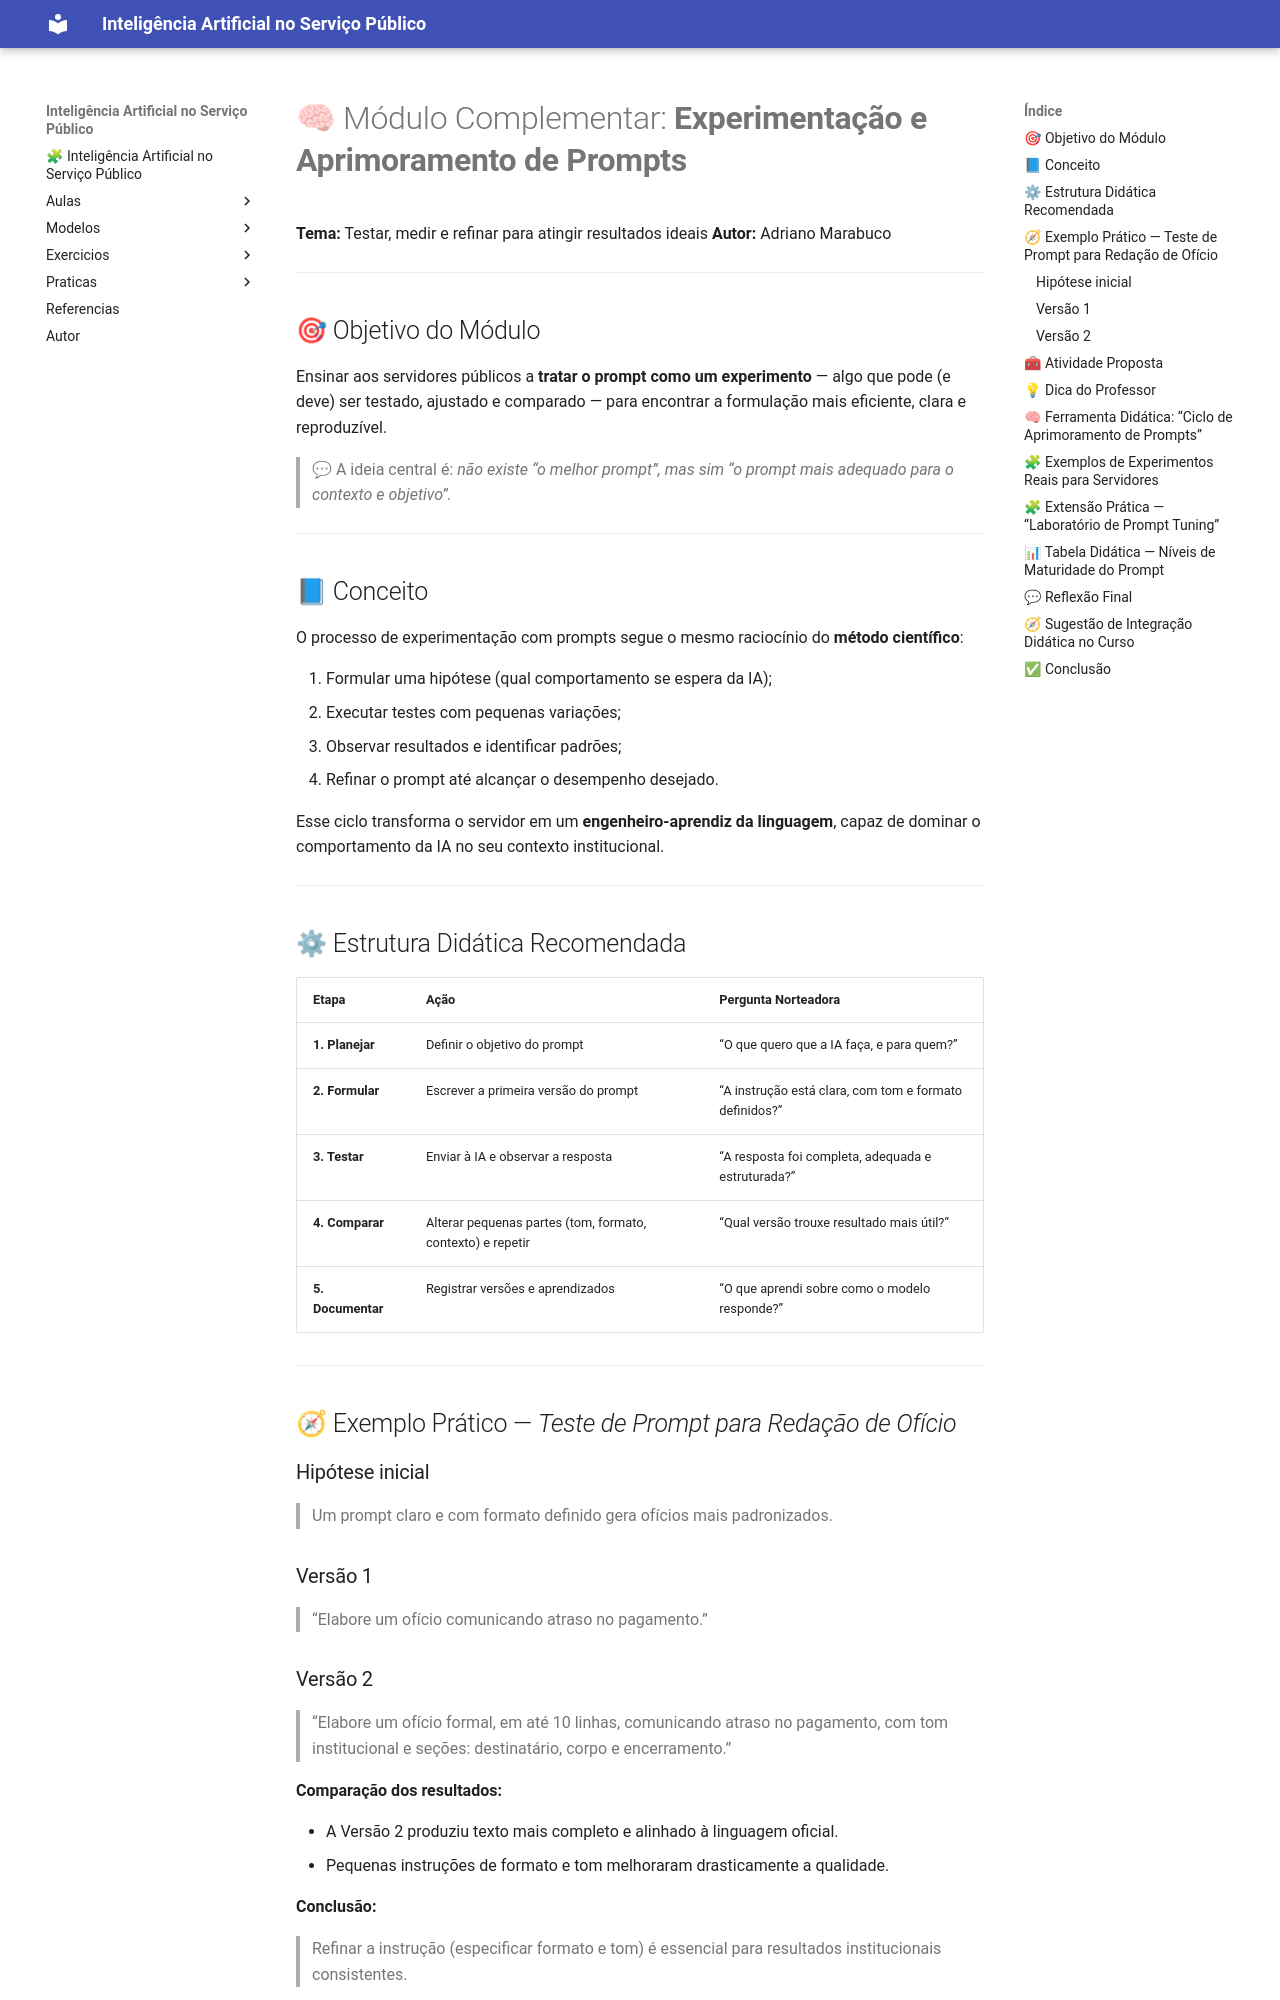

repository: amarabucotcepe/engprompt · page: aulas/experimentos/index.html · generator: mkdocs

# 🧠 Módulo Complementar: **Experimentação e Aprimoramento de Prompts**

**Tema:** Testar, medir e refinar para atingir resultados ideais
**Autor:** Adriano Marabuco


---

## 🎯 Objetivo do Módulo

Ensinar aos servidores públicos a **tratar o prompt como um experimento** — algo que pode (e deve) ser testado, ajustado e comparado — para encontrar a formulação mais eficiente, clara e reproduzível.

> 💬 A ideia central é: *não existe “o melhor prompt”, mas sim “o prompt mais adequado para o contexto e objetivo”.*

---

## 📘 Conceito

O processo de experimentação com prompts segue o mesmo raciocínio do **método científico**:

1. Formular uma hipótese (qual comportamento se espera da IA);
2. Executar testes com pequenas variações;
3. Observar resultados e identificar padrões;
4. Refinar o prompt até alcançar o desempenho desejado.

Esse ciclo transforma o servidor em um **engenheiro-aprendiz da linguagem**, capaz de dominar o comportamento da IA no seu contexto institucional.

---

## ⚙ Estrutura Didática Recomendada

| Etapa             | Ação                                                       | Pergunta Norteadora                                    |
| ----------------- | ---------------------------------------------------------- | ------------------------------------------------------ |
| **1. Planejar**   | Definir o objetivo do prompt                               | “O que quero que a IA faça, e para quem?”              |
| **2. Formular**   | Escrever a primeira versão do prompt                       | “A instrução está clara, com tom e formato definidos?” |
| **3. Testar**     | Enviar à IA e observar a resposta                          | “A resposta foi completa, adequada e estruturada?”     |
| **4. Comparar**   | Alterar pequenas partes (tom, formato, contexto) e repetir | “Qual versão trouxe resultado mais útil?”              |
| **5. Documentar** | Registrar versões e aprendizados                           | “O que aprendi sobre como o modelo responde?”          |

---

## 🧭 Exemplo Prático — *Teste de Prompt para Redação de Ofício*

### Hipótese inicial

> Um prompt claro e com formato definido gera ofícios mais padronizados.

### Versão 1

> “Elabore um ofício comunicando atraso no pagamento.”

### Versão 2

> “Elabore um ofício formal, em até 10 linhas, comunicando atraso no pagamento, com tom institucional e seções: destinatário, corpo e encerramento.”

**Comparação dos resultados:**

* A Versão 2 produziu texto mais completo e alinhado à linguagem oficial.
* Pequenas instruções de formato e tom melhoraram drasticamente a qualidade.

**Conclusão:**

> Refinar a instrução (especificar formato e tom) é essencial para resultados institucionais consistentes.

---
